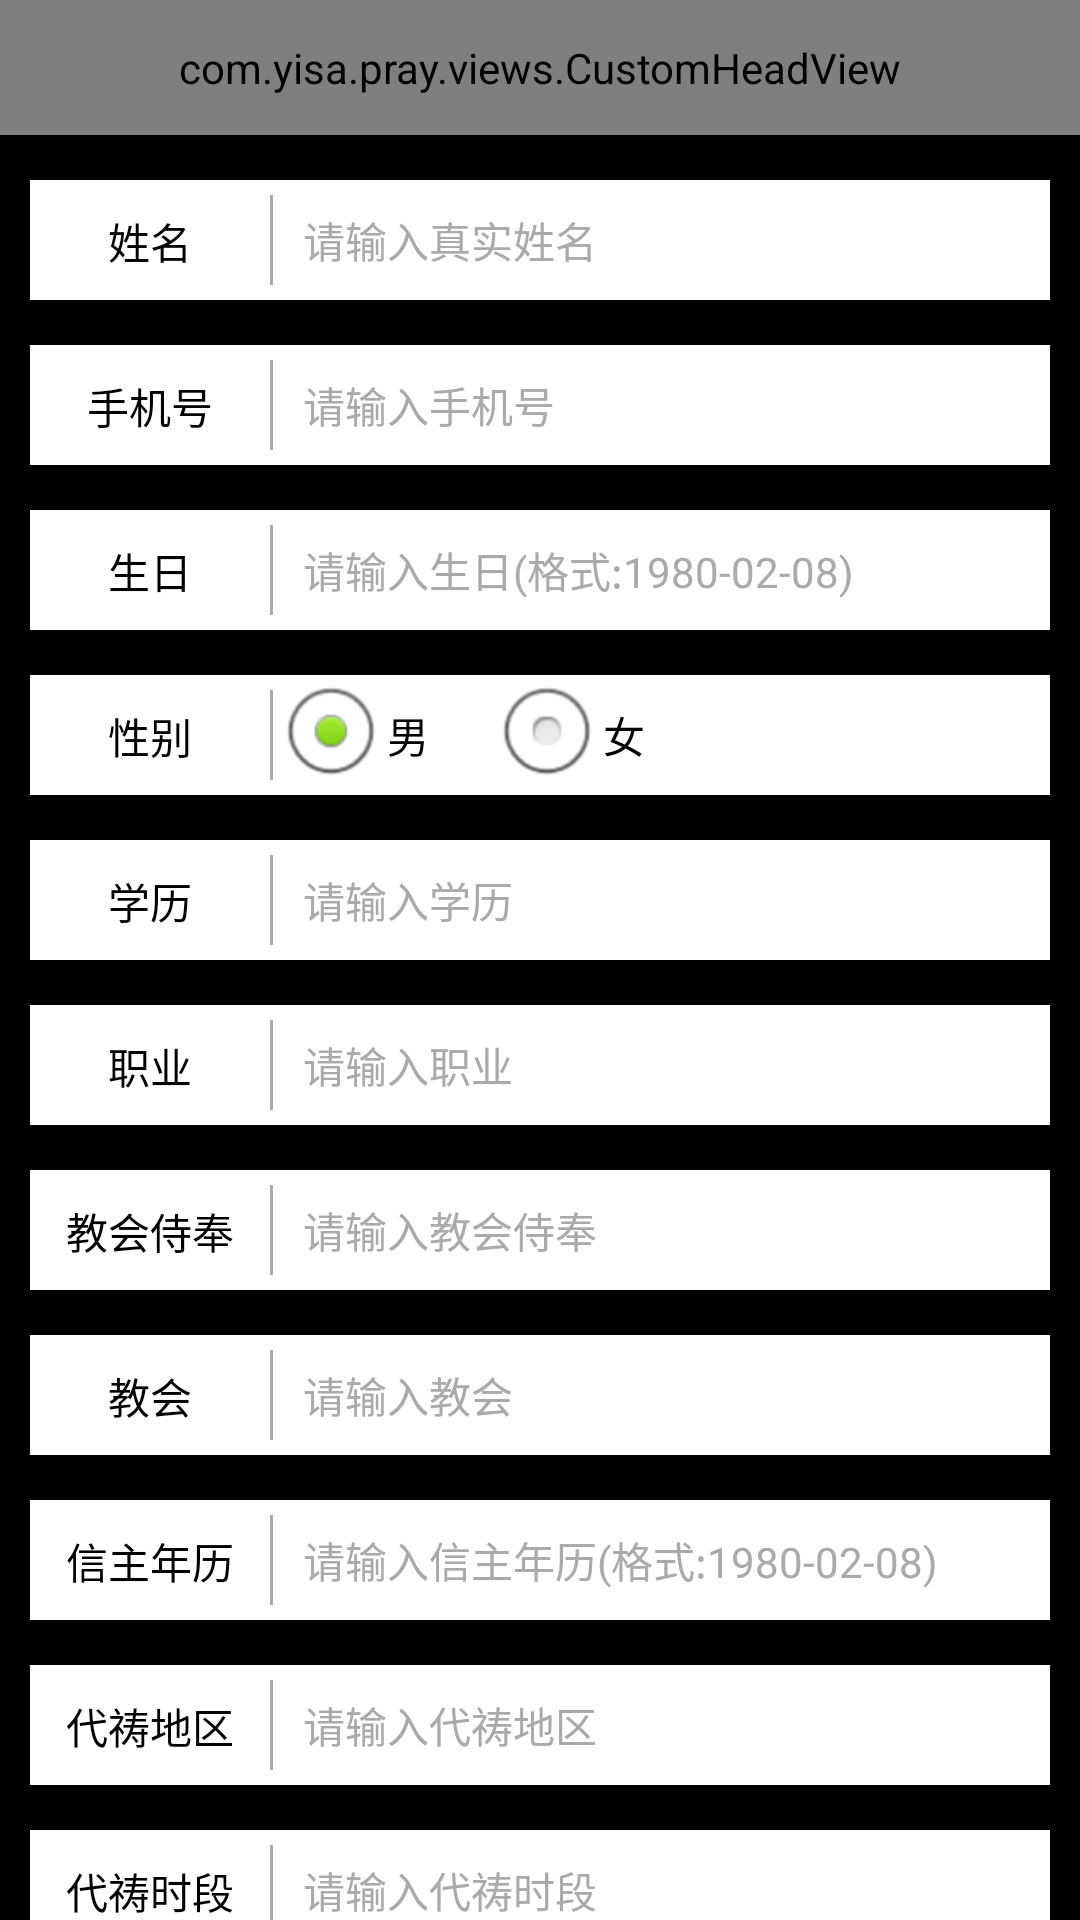

Here is an Android app screen rendered from its layout file. Give the layout XML and the strings, colors and styles it references.
<!-- AndroidManifest.xml: application theme android:Theme.NoTitleBar -->
<!-- res/layout/activity_perfected_userinfo.xml -->
<?xml version="1.0" encoding="utf-8"?>

<LinearLayout xmlns:android="http://schemas.android.com/apk/res/android"
    xmlns:app="http://schemas.android.com/apk/res-auto"
    android:layout_width="match_parent"
    android:layout_height="match_parent" 
    android:orientation="vertical">

    <com.yisa.pray.views.CustomHeadView 
        android:id="@+id/head_view"
        android:layout_width="match_parent"
        android:layout_height="@dimen/header_height_size"
        app:headTitle="@string/perfect_userinfo">
    </com.yisa.pray.views.CustomHeadView>
	<ScrollView 
	    android:layout_width="match_parent"
	    android:layout_height="wrap_content"
	    android:scrollbars="none">
	    <LinearLayout 
	        android:layout_width="match_parent"
	        android:layout_height="wrap_content"
	        android:orientation="vertical">
	        <LinearLayout style="@style/custom_input_layout_style" >
                <TextView
                    style="@style/custom_input_label_style"
                    android:text="@string/perfect_name_label" />
                <View style="@style/vertical_sep_line_short" />
                <EditText
                    android:id="@+id/name"
                    style="@style/register_edittext_style"
                    android:hint="@string/perfect_name_hint" />
            </LinearLayout>
            
            <LinearLayout style="@style/custom_input_layout_style" >
                <TextView
                    style="@style/custom_input_label_style"
                    android:text="@string/reg_tel_label" />
                <View style="@style/vertical_sep_line_short" />
                <EditText
                    android:id="@+id/tel"
                    style="@style/register_edittext_style"
                    android:hint="@string/reg_tel_hint" />
            </LinearLayout>
            
            <LinearLayout style="@style/custom_input_layout_style" >
                <TextView
                    style="@style/custom_input_label_style"
                    android:text="@string/perfect_age_label" />
                <View style="@style/vertical_sep_line_short" />
                <EditText
                    android:id="@+id/age"
                    style="@style/register_edittext_style"
                    android:hint="@string/perfect_age_hint" />
            </LinearLayout>
            
            <LinearLayout style="@style/custom_input_layout_style" >
                <TextView
                    style="@style/custom_input_label_style"
                    android:text="@string/perfect_sex_label" />
                <View style="@style/vertical_sep_line_short" />
                <RadioGroup android:id="@+id/sex_radio_group"
                    android:layout_width="wrap_content"
                    android:layout_height="wrap_content"
                    android:orientation="horizontal">
                    <RadioButton android:id="@+id/male_radio"
                        android:layout_width="wrap_content"
                        android:layout_height="wrap_content"
                        android:text="@string/male"
                        android:textSize="@dimen/app_text_size_14"
                        android:textColor="@android:color/black"
                        android:checked="true"/>

                    <RadioButton
                        android:id="@+id/female_radio"
                        android:layout_width="wrap_content"
                        android:text="@string/female"
                        android:textSize="@dimen/app_text_size_14"
                        android:textColor="@android:color/black"
                        android:layout_marginLeft="20dp"/>

                </RadioGroup>
            </LinearLayout>
            
            
            <LinearLayout style="@style/custom_input_layout_style" >
                <TextView
                    style="@style/custom_input_label_style"
                    android:text="@string/perfect_education_label" />
                <View style="@style/vertical_sep_line_short" />
                <EditText
                    android:id="@+id/education"
                    style="@style/register_edittext_style"
                    android:hint="@string/perfect_education_hint"
                    android:editable="false"
                    android:focusable="false" />
            </LinearLayout>
            <LinearLayout style="@style/custom_input_layout_style" >
                <TextView
                    style="@style/custom_input_label_style"
                    android:text="@string/perfect_vocation_label" />
                <View style="@style/vertical_sep_line_short" />
                <EditText
                    android:id="@+id/vocation"
                    style="@style/register_edittext_style"
                    android:hint="@string/perfect_vocation_hint" />
            </LinearLayout>
            <LinearLayout style="@style/custom_input_layout_style" >
                <TextView
                    style="@style/custom_input_label_style"
                    android:text="@string/perfect_church_service_label" />
                <View style="@style/vertical_sep_line_short" />
                <EditText
                    android:id="@+id/church_service"
                    style="@style/register_edittext_style"
                    android:hint="@string/perfect_church_service_hint" />
            </LinearLayout>
            <LinearLayout style="@style/custom_input_layout_style" >
                <TextView
                    style="@style/custom_input_label_style"
                    android:text="@string/perfect_church_label" />
                <View style="@style/vertical_sep_line_short" />
                <EditText
                    android:id="@+id/church"
                    style="@style/register_edittext_style"
                    android:hint="@string/perfect_church_hint" />
            </LinearLayout>
            <LinearLayout style="@style/custom_input_layout_style" >
                <TextView
                    style="@style/custom_input_label_style"
                    android:text="@string/perfect_rebirth_label" />
                <View style="@style/vertical_sep_line_short" />
                <EditText
                    android:id="@+id/rebirth"
                    style="@style/register_edittext_style"
                    android:hint="@string/perfect_rebirth_hint" />
            </LinearLayout>
            <LinearLayout style="@style/custom_input_layout_style" >
                <TextView
                    style="@style/custom_input_label_style"
                    android:text="@string/perfect_area_label" />
                <View style="@style/vertical_sep_line_short" />
                <EditText
                    android:id="@+id/pray_area"
                    style="@style/register_edittext_style"
                    android:hint="@string/perfect_area_hint"
                    android:editable="false" />
            </LinearLayout>
            <LinearLayout style="@style/custom_input_layout_style" >
                <TextView
                    style="@style/custom_input_label_style"
                    android:text="@string/perfect_period_label" />
                <View style="@style/vertical_sep_line_short" />
                <EditText
                    android:id="@+id/pray_period"
                    style="@style/register_edittext_style"
                    android:hint="@string/perfect_period_hint" 
                    android:editable="false" />
            </LinearLayout>
            <LinearLayout style="@style/custom_input_layout_style" >
                <TextView
                    style="@style/custom_input_label_style"
                    android:text="@string/perfect_address_label" />
                <View style="@style/vertical_sep_line_short" />
                <EditText
                    android:id="@+id/address"
                    style="@style/register_edittext_style"
                    android:hint="@string/perfect_address_hint" />
            </LinearLayout>
            <Button 
                android:id="@+id/commit"
	        	android:layout_width="match_parent"
	        	android:layout_height="45dp"
	        	android:gravity="center"
	        	android:text="@string/commit"
	        	android:layout_marginTop="15dp"
	        	android:layout_marginBottom="15dp"
	        	android:layout_marginLeft="10dp"
	        	android:layout_marginRight="10dp"
	        	android:background="@color/head_bg"
	        	android:textColor="@color/white"
	        	android:textSize="@dimen/app_text_size_14"/>
	    </LinearLayout>
	    
	</ScrollView>    
	
</LinearLayout>
<!-- resources referenced by this layout -->
<resources>
  <color name="head_bg">#FE5900</color>
  <color name="white">#FFFFFF</color>
  <dimen name="app_text_size_14">14dp</dimen>
  <dimen name="header_height_size">45dip</dimen>
  <string name="commit">提交</string>
  <string name="female">女</string>
  <string name="male">男</string>
  <string name="perfect_address_hint">请输入地址</string>
  <string name="perfect_address_label">地址</string>
  <string name="perfect_age_hint">请输入生日(格式:1980-02-08)</string>
  <string name="perfect_age_label">生日</string>
  <string name="perfect_area_hint">请输入代祷地区</string>
  <string name="perfect_area_label">代祷地区</string>
  <string name="perfect_church_hint">请输入教会</string>
  <string name="perfect_church_label">教会</string>
  <string name="perfect_church_service_hint">请输入教会侍奉</string>
  <string name="perfect_church_service_label">教会侍奉</string>
  <string name="perfect_education_hint">请输入学历</string>
  <string name="perfect_education_label">学历</string>
  <string name="perfect_name_hint">请输入真实姓名</string>
  <string name="perfect_name_label">姓名</string>
  <string name="perfect_period_hint">请输入代祷时段</string>
  <string name="perfect_period_label">代祷时段</string>
  <string name="perfect_rebirth_hint">请输入信主年历(格式:1980-02-08)</string>
  <string name="perfect_rebirth_label">信主年历</string>
  <string name="perfect_sex_label">性别</string>
  <string name="perfect_userinfo">完善信息</string>
  <string name="perfect_vocation_hint">请输入职业</string>
  <string name="perfect_vocation_label">职业</string>
  <string name="reg_tel_hint">请输入手机号</string>
  <string name="reg_tel_label">手机号</string>
  <style name="custom_input_label_style">
          <item name="android:layout_width">80dp</item>
          <item name="android:layout_height">match_parent</item>
          <item name="android:gravity">center</item>
          <item name="android:paddingBottom">10dp</item>
          <item name="android:paddingTop">10dp</item>
          <item name="android:textColor">@android:color/black</item>
          <item name="android:textSize">@dimen/app_text_size_14</item>
      </style>
  <style name="custom_input_layout_style">
          <item name="android:layout_width">match_parent</item>
          <item name="android:layout_height">40dp</item>
          <item name="android:layout_marginLeft">10dp</item>
          <item name="android:layout_marginRight">10dp</item>
          <item name="android:layout_marginTop">15dp</item>
          <item name="android:orientation">horizontal</item>
           <item name="android:background">@color/white</item>
      </style>
  <style name="register_edittext_style">
          <item name="android:layout_width">match_parent</item>
          <item name="android:layout_height">match_parent</item>
          <item name="android:background">@null</item>
          <item name="android:textColor">@android:color/black</item>
          <item name="android:textSize">@dimen/app_text_size_14</item>
          <item name="android:textColorHint">@android:color/darker_gray</item>
          <item name="android:paddingLeft">10dp</item>
          <item name="android:singleLine">true</item>
      </style>
  <style name="vertical_sep_line_short">
          <item name="android:layout_width">1dp</item>
          <item name="android:layout_height">match_parent</item>
          <item name="android:layout_gravity">center_vertical</item>
          <item name="android:layout_marginBottom">5dp</item>
          <item name="android:layout_marginTop">5dp</item>
           <item name="android:background">@android:color/darker_gray</item>
      </style>
</resources>
